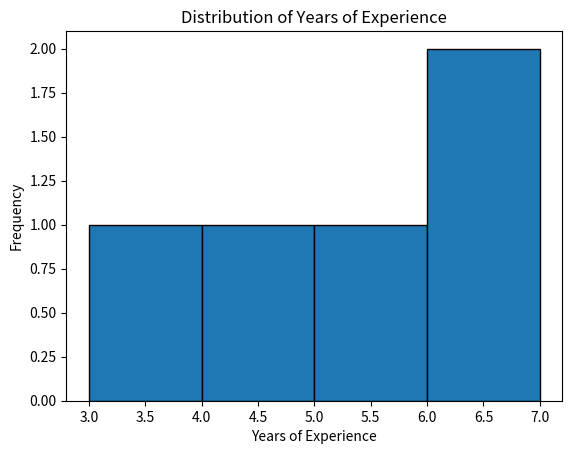

This chart was generated by the following Python code:
'''
Assignment 2: Data Analysis and Visualization with Pandas

Problem Statement:
You are given a dictionary containing information about employees' salaries and years of experience. Perform the following tasks using pandas:

Create a DataFrame from the given dictionary.
Display the first 5 rows of the DataFrame.
Calculate the average salary.
Identify the employee(s) with the highest salary.
Visualize the distribution of years of experience using a histogram.
'''
import pandas as pd
import matplotlib.pyplot as plt

# Given dictionary of employee salaries and years of experience
employee_data = {
    'Employee_ID': [101, 102, 103, 104, 105],
    'Name': ['Alice', 'Bob', 'Charlie', 'David', 'Eve'],
    'Salary': [60000, 75000, 80000, 90000, 85000],
    'Experience_Years': [3, 5, 7, 4, 6]
}

# Create DataFrame from the dictionary
employee_df = pd.DataFrame(employee_data)

# Display the first 5 rows of the DataFrame
print("First 5 rows of the DataFrame:")
print(employee_df.head())

# Calculate the average salary
average_salary = employee_df['Salary'].mean()
print("\nAverage salary:", average_salary)

# Identify the employee(s) with the highest salary
highest_salary_employee = employee_df.loc[employee_df['Salary'].idxmax(), 'Name']
print("\nEmployee(s) with the highest salary:", highest_salary_employee)

# Visualize the distribution of years of experience using a histogram
plt.hist(employee_df['Experience_Years'], bins=range(min(employee_df['Experience_Years']), max(employee_df['Experience_Years']) + 1, 1), edgecolor='black')
plt.xlabel('Years of Experience')
plt.ylabel('Frequency')
plt.title('Distribution of Years of Experience')
plt.show()
